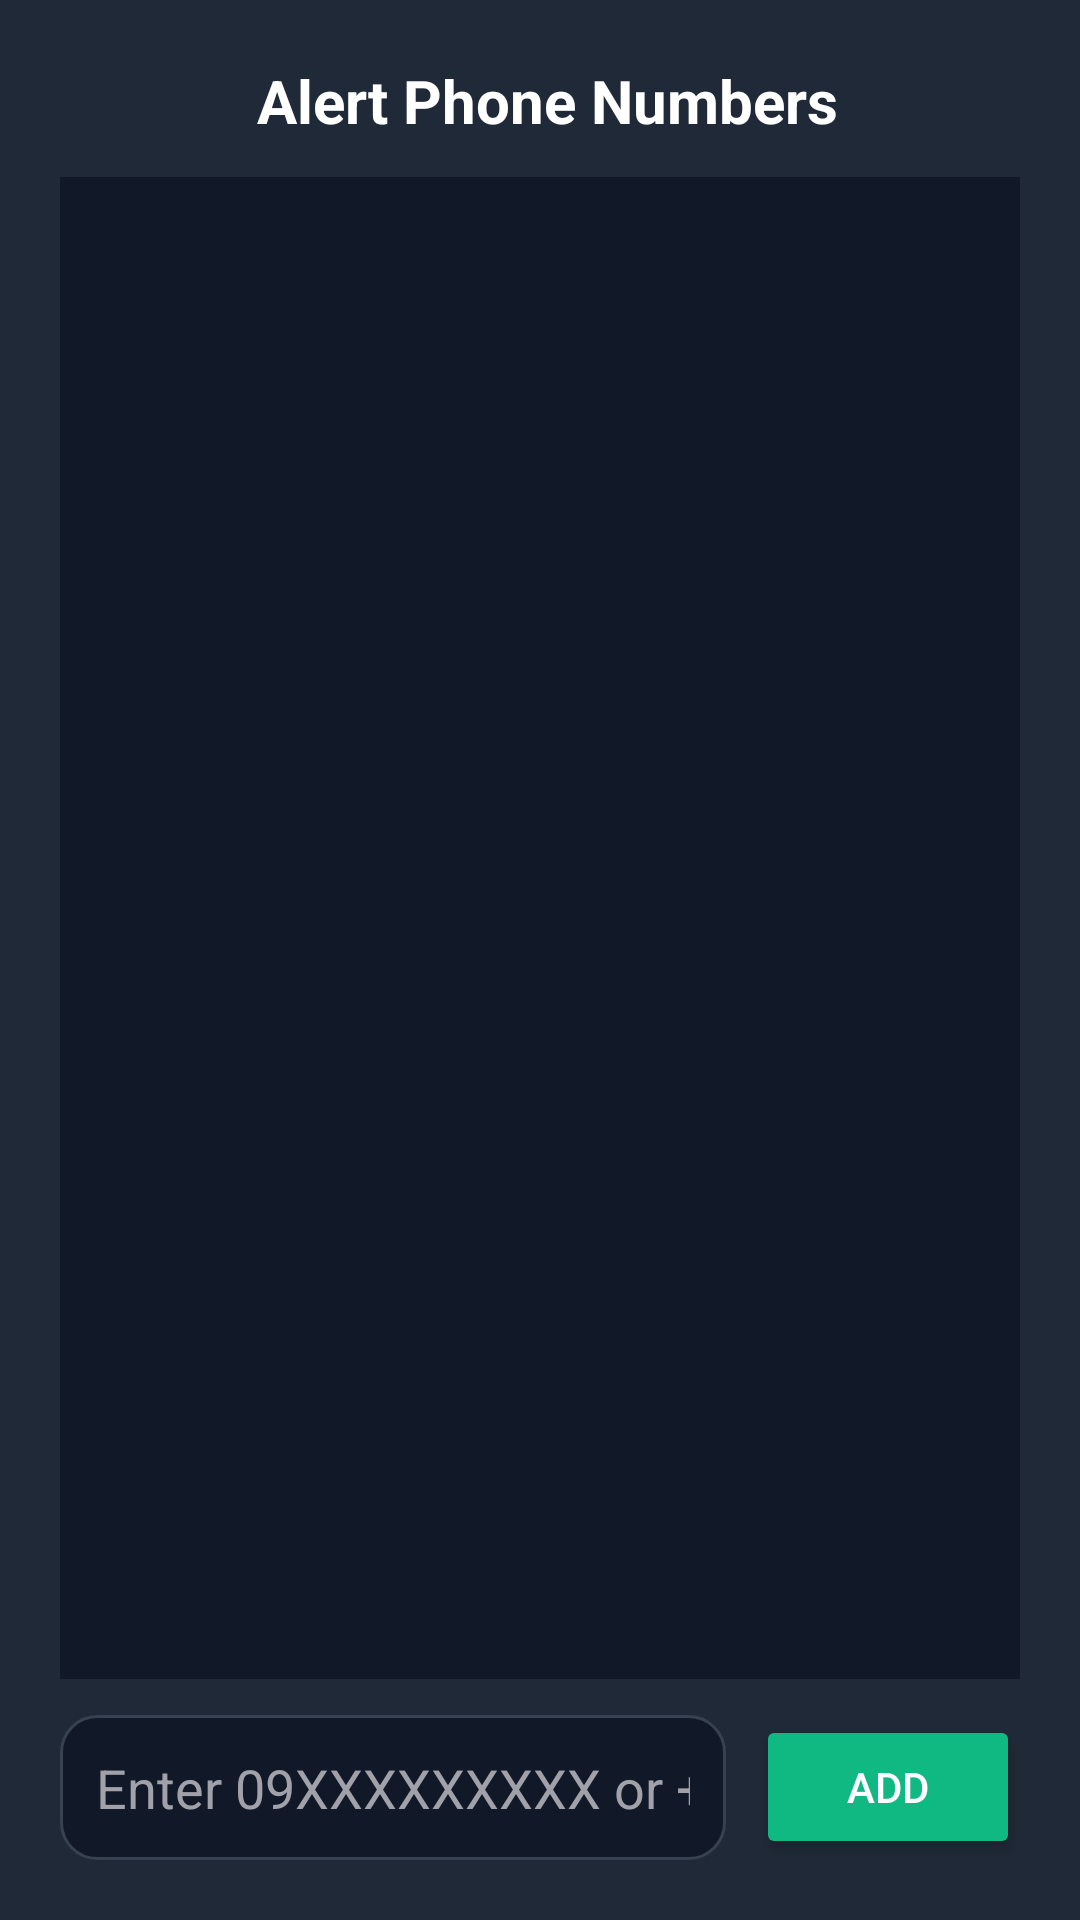

This screen was rendered from an Android layout file. Write that file and the resources it references.
<!-- AndroidManifest.xml: application theme Theme.SmartFireApp -->
<!-- res/layout/activity_manage_numbers.xml -->
<?xml version="1.0" encoding="utf-8"?>
<LinearLayout
    xmlns:android="http://schemas.android.com/apk/res/android"
    android:layout_width="match_parent"
    android:layout_height="match_parent"
    android:orientation="vertical"
    android:padding="20dp"
    android:background="#1F2937">

    
    <TextView
        android:id="@+id/tvTitle"
        android:layout_width="match_parent"
        android:layout_height="wrap_content"
        android:text=" Alert Phone Numbers"
        android:textColor="#FFFFFF"
        android:textSize="20sp"
        android:textStyle="bold"
        android:gravity="center"
        android:paddingBottom="12dp"/>

    
    <ListView
        android:id="@+id/listNumbers"
        android:layout_width="match_parent"
        android:layout_height="0dp"
        android:layout_weight="1"
        android:divider="#374151"
        android:dividerHeight="1dp"
        android:padding="6dp"
        android:background="#111827" />

    
    <LinearLayout
        android:layout_width="match_parent"
        android:layout_height="wrap_content"
        android:orientation="horizontal"
        android:gravity="center_vertical"
        android:paddingTop="12dp">

        <EditText
            android:id="@+id/inputNumber"
            android:layout_width="0dp"
            android:layout_height="wrap_content"
            android:layout_weight="1"
            android:hint="Enter 09XXXXXXXXX or +63XXXXXXXXX"
            android:inputType="phone"
            android:background="@drawable/rounded_edittext"
            android:padding="12dp"
            android:textColor="#FFFFFF"
            android:textColorHint="#A1A1AA"/>

        <Button
            android:id="@+id/btnAddNumber"
            android:layout_width="wrap_content"
            android:layout_height="wrap_content"
            android:text="ADD"
            android:textColor="#FFFFFF"
            android:backgroundTint="#10B981"
            android:layout_marginStart="10dp"
            android:padding="12dp"/>
    </LinearLayout>

</LinearLayout>
<!-- resources referenced by this layout -->
<resources>
  <!-- drawable rounded_edittext (drawable) -->
  <shape xmlns:android="http://schemas.android.com/apk/res/android" android:shape="rectangle">
      <solid android:color="#111827"/>
      <corners android:radius="12dp"/>
      <stroke android:width="1dp" android:color="#374151"/>
  </shape>
  <style name="Theme.SmartFireApp" parent="Base.Theme.SmartFireApp" />
  <style name="Base.Theme.SmartFireApp" parent="Theme.Material3.DayNight.NoActionBar">
          
          
      </style>
</resources>
